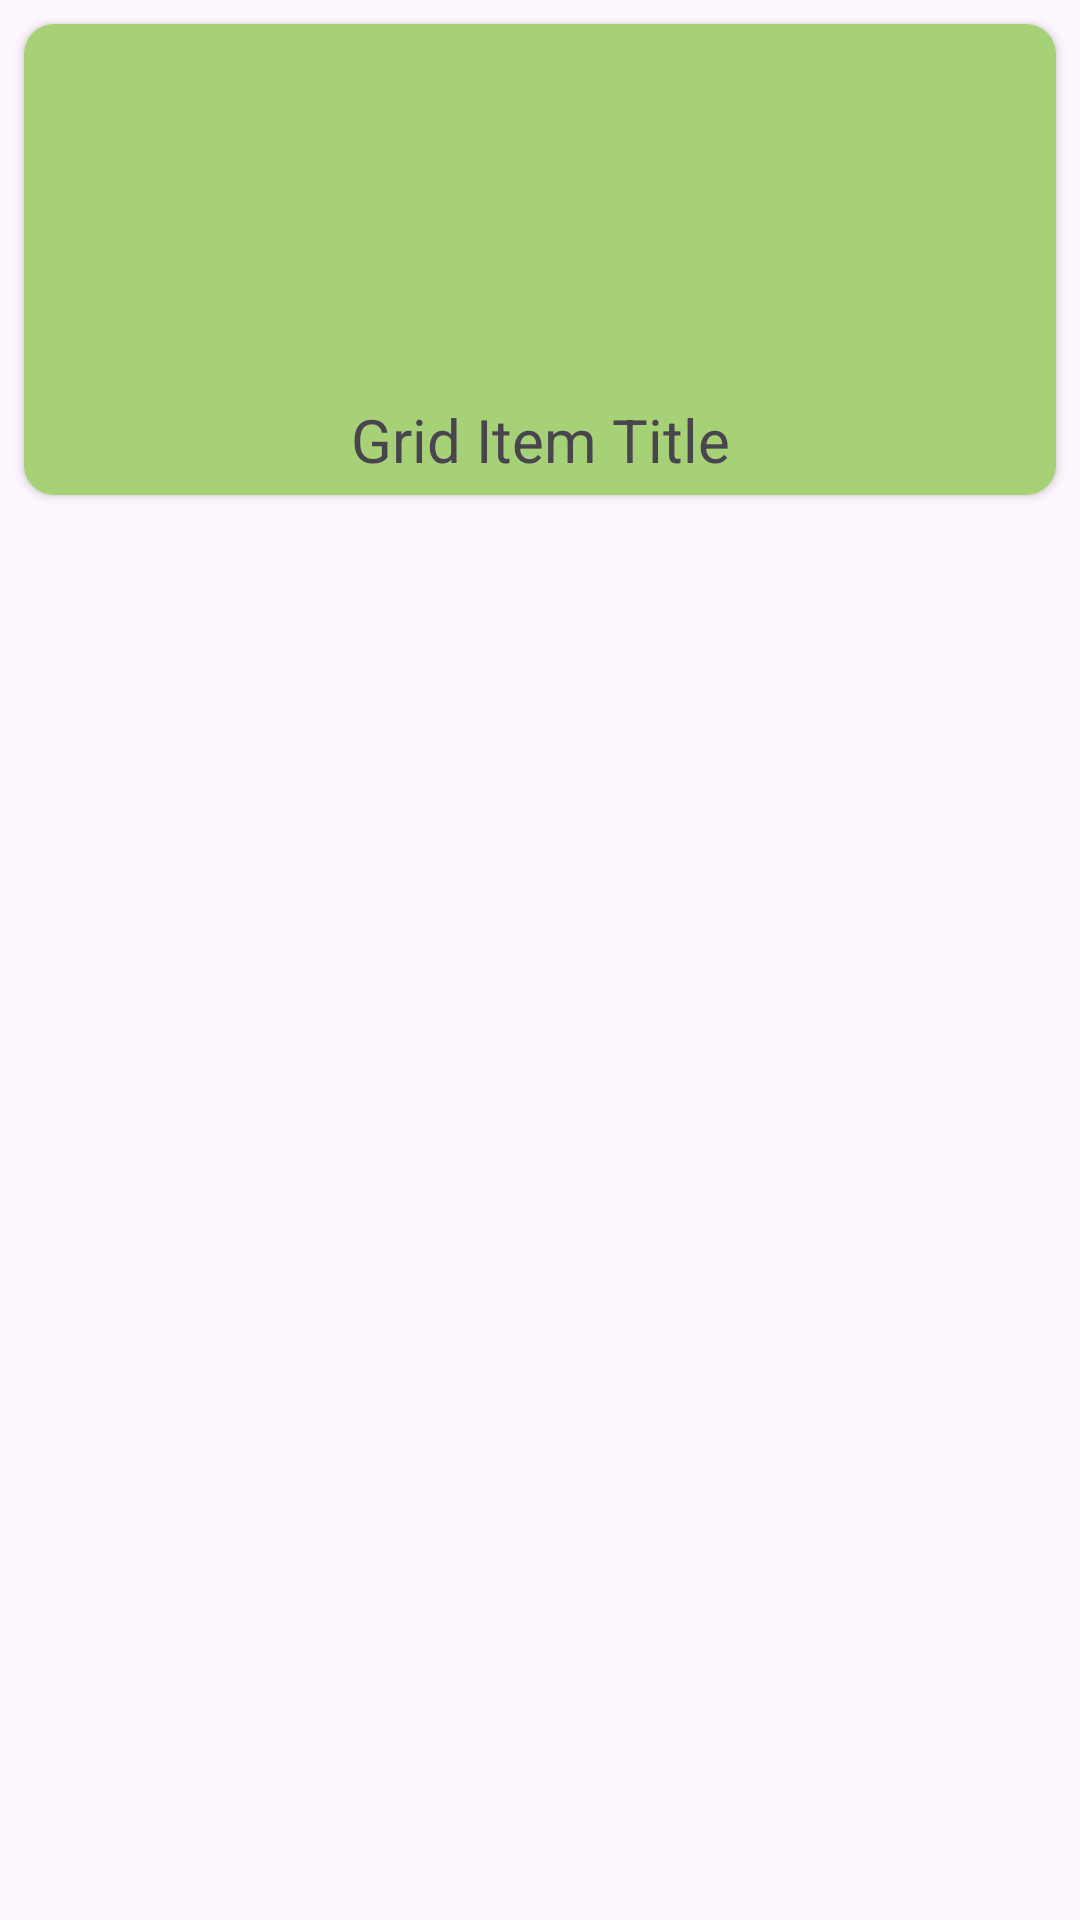

Here is an Android app screen rendered from its layout file. Give the layout XML and the strings, colors and styles it references.
<!-- AndroidManifest.xml: application theme Theme.HomeWork2472 -->
<!-- res/layout/item.xml -->
<?xml version="1.0" encoding="utf-8"?>
<RelativeLayout xmlns:android="http://schemas.android.com/apk/res/android"
    android:layout_width="match_parent"
    android:layout_height="wrap_content"
    xmlns:app="http://schemas.android.com/apk/res-auto">

    <androidx.cardview.widget.CardView
        android:id="@+id/categoryItem"
        android:layout_width="match_parent"
        android:layout_margin="8dp"
        app:cardCornerRadius="10dp"
        android:layout_height="wrap_content"

        >

        <LinearLayout
            android:layout_width="match_parent"
            android:layout_height="wrap_content"
            android:orientation="vertical"
            android:gravity="center"
            android:background="#C18BC34A"
            >

            <ImageView
                android:id="@+id/tvImage"
                android:layout_width="120dp"
                android:src="@drawable/mks"
                android:scaleType="centerCrop"
                android:layout_height="100dp"
                android:layout_marginRight="20dp"
                android:layout_marginLeft="20dp"
                android:layout_marginTop="20dp"

                />

            <TextView
                android:id="@+id/tvTitle"
                android:layout_width="match_parent"
                android:layout_height="wrap_content"
                android:text="Grid Item Title"
                android:textSize="20sp"
                android:gravity="center"
                android:padding="5dp"
                />
        </LinearLayout>
    </androidx.cardview.widget.CardView>

</RelativeLayout>
<!-- resources referenced by this layout -->
<resources>
  <style name="Theme.HomeWork2472" parent="Base.Theme.HomeWork2472" />
  <style name="Base.Theme.HomeWork2472" parent="Theme.Material3.DayNight.NoActionBar">
          
          
          <item name="android:statusBarColor" tools:targetApi="lollipop">#97B5F46C</item>
      </style>
</resources>
